Labelled photos from "dataset_test", an image-classification folder in azatkariuly/dde. The possible labels are: anomaly, normal.

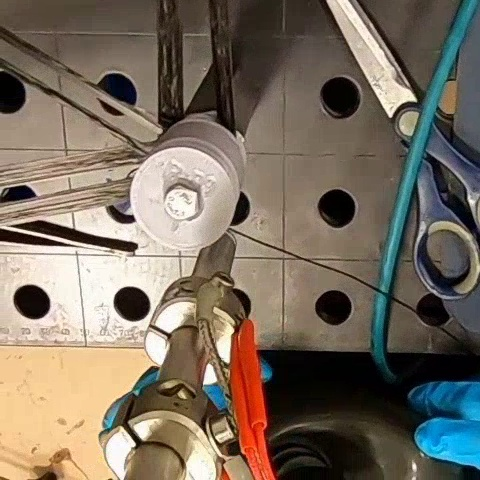
Label: normal

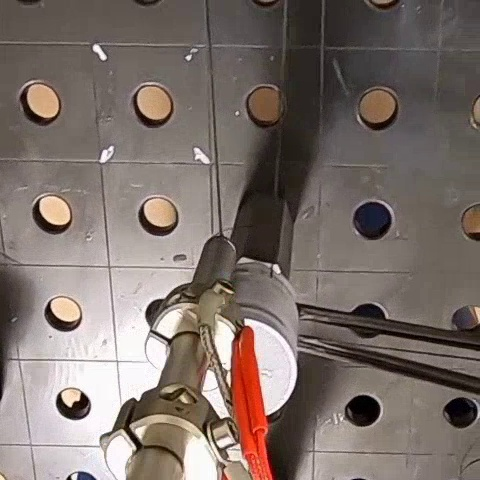
Label: anomaly

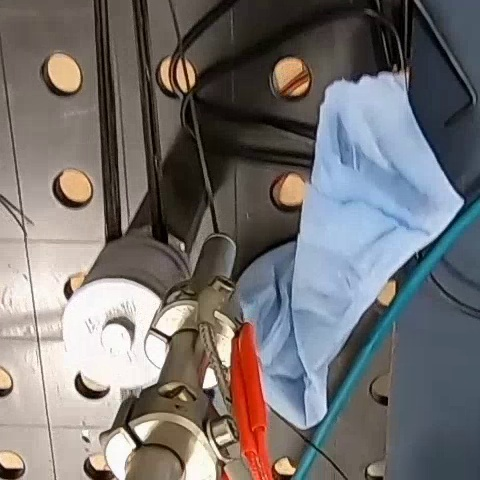
Label: normal

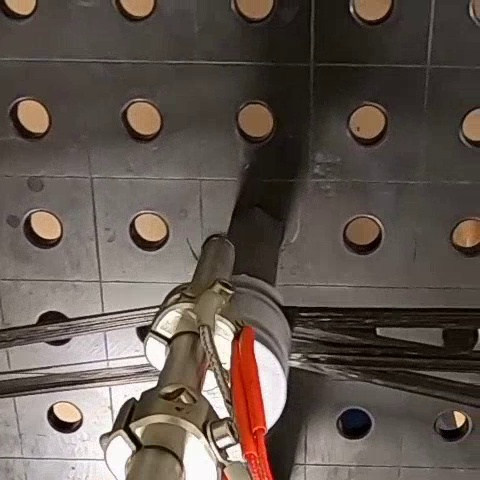
Label: anomaly

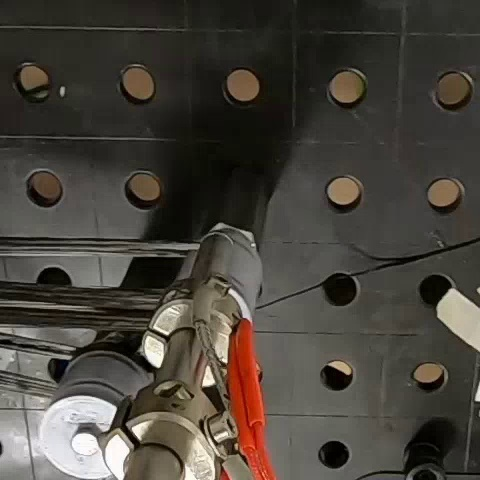
Label: normal

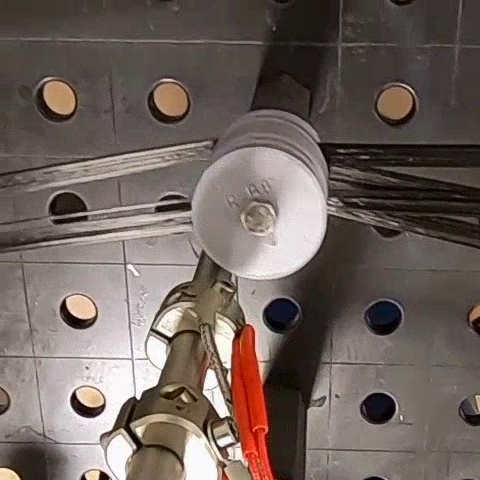
Label: anomaly
